The GitHub repository arfianaja/deteksi_jenis_awan contains a labelled image folder "training" with 5 categories: cumulunimbus, cumulus, nimbostratus, stratocumulus, stratus. Examples follow, each with its label.

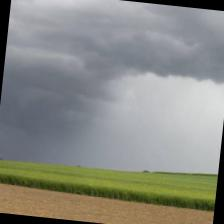
Label: nimbostratus

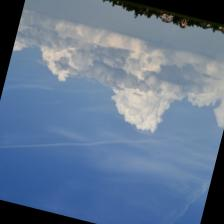
Label: cumulus

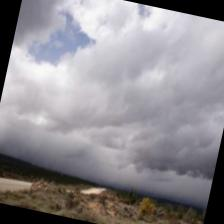
Label: stratocumulus

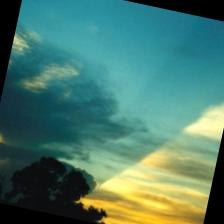
Label: cumulunimbus

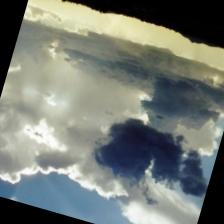
Label: cumulus

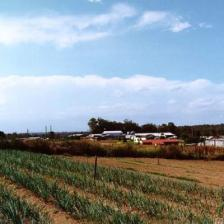
Label: stratus
